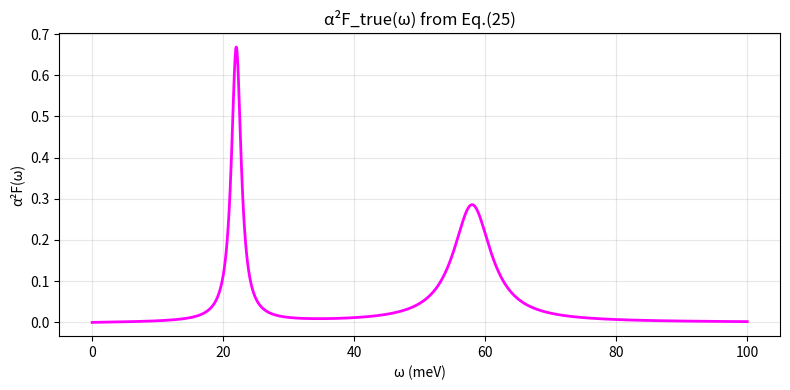
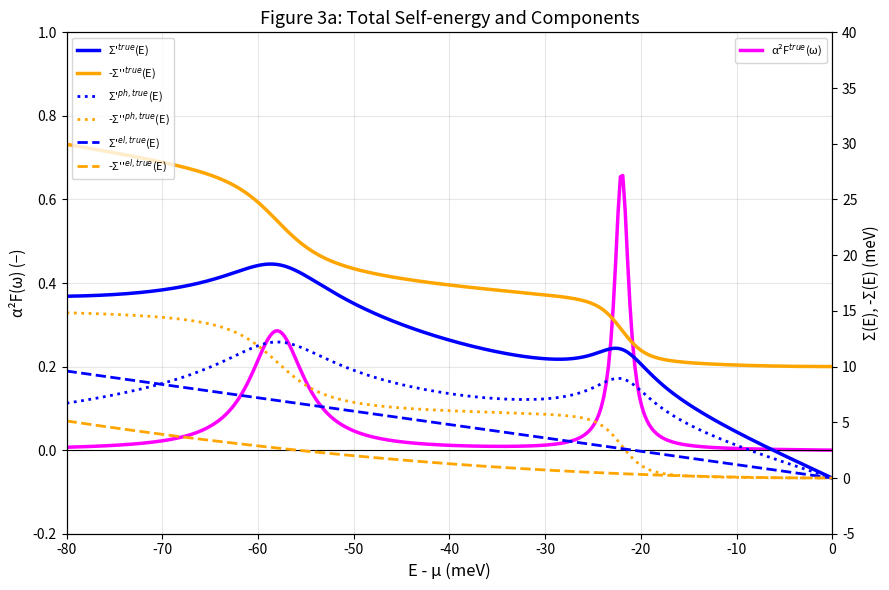

Here is the Python script that generated these plots, in order: (Note: this script raises an exception after producing the figures.)
#!/usr/bin/env python3

# # Figure 3: Verification Band Map and MDC Analysis

# 論文 https://arxiv.org/html/2508.13845v1 の Figure 3 を再現

# ## パラメータ (Table 1 True values)
# - m_b = 1.5875 m_e
# - k_F = 0.25 Å⁻¹
# - k_c = 0.1 Å⁻¹
# - Γ_imp = 10.0 meV
# - λ_el = 0.12
# - E_F = 150 meV
# - T = 10 K
# - ΔE = 2.5 meV (FWHM)
# - Δη = 0.1° (FWHM)

import numpy as np
import matplotlib.pyplot as plt
from scipy.ndimage import gaussian_filter
from scipy.special import digamma
import sys
sys.path.insert(0, '..')

# 物理定数
HBAR = 6.582119569e-16  # eV·s
M_E = 9.1093837015e-31  # kg
K_B = 8.617333262e-5    # eV/K
PREF = 3.8099821161548144  # ℏ²/(2m_e) in eV·Å²

# ## 1. パラメータ設定

# True parameters (Table 1)
m_b = 1.5875  # in units of m_e
k_F = 0.25    # Å⁻¹
k_c = 0.1     # Å⁻¹ (center wavevector)
E_F = 150e-3  # eV (150 meV)
Gamma_imp = 10e-3  # eV (10 meV)
lambda_el = 0.12

# Experimental conditions
T = 10  # K
k_BT = K_B * T  # eV
Delta_E_fwhm = 2.5e-3  # eV (2.5 meV)
Delta_eta_fwhm = 0.1   # degrees
hnu_minus_Phi = 30.0   # eV

# Convert FWHM to sigma
FWHM2STD = 2 * np.sqrt(2 * np.log(2))
sigma_E = Delta_E_fwhm / FWHM2STD
sigma_eta = Delta_eta_fwhm / FWHM2STD

# Grid parameters
E_kin_min, E_kin_max = 29.8, 30.01  # eV (for -200 to +10 meV binding energy range)
eta_min, eta_max = -6.0, 10.0  # degrees
eta_step = 0.02  # degrees
N_J = 80  # number of MDC data points

# Photointensity parameters
A_0_tilde = 1e4  # counts
B_0_tilde = 0.002 * A_0_tilde  # 0.2% background
B_1_tilde = 0.0  # no linear background

# Noise parameters
mu_noise = 0.002 * A_0_tilde  # 0.2% mean
sigma_noise = 0.00025 * A_0_tilde  # 0.025% std

print(f"Energy resolution (sigma): {sigma_E*1e3:.3f} meV")
print(f"Angle resolution (sigma): {sigma_eta:.4f} degrees")
print(f"k_B T: {k_BT*1e3:.3f} meV")

# ## 2. Eliashberg関数 α²F_true(ω) の生成 (Eq. 25)

import numpy as np
import matplotlib.pyplot as plt

def create_eliashberg_true(omega):
    """
    Eq. (25):
    α²F_true(ω) = Σ_{k,±} g_k² Im[ ±1 / (ω ± ω_k + iρ_k) ]
    
    ω in eV
    α²F is dimensionless
    """
    # Peak parameters (convert meV → eV)
    omega_k = np.array([22e-3, 58e-3])
    rho_k   = np.array([0.9e-3, 3.5e-3])
    g_k_sq  = np.array([0.6e-3, 1.0e-3])

    a2f = np.zeros_like(omega)

    for k in range(len(omega_k)):
        # + term
        term_plus =  1.0 / (omega + omega_k[k] + 1j * rho_k[k])
        # − term
        term_minus = -1.0 / (omega - omega_k[k] + 1j * rho_k[k])
        
        a2f += g_k_sq[k] * np.imag(term_plus + term_minus)

    return a2f


# --- Test ---
omega_test = np.linspace(1e-5, 100e-3, 2000)  # avoid ω=0 singularity
a2f_true = create_eliashberg_true(omega_test)

plt.figure(figsize=(8,4))
plt.plot(omega_test*1e3, a2f_true, 'magenta', linewidth=2)
plt.xlabel('ω (meV)')
plt.ylabel('α²F(ω)')
plt.title('α²F_true(ω) from Eq.(25)')
plt.grid(alpha=0.3)
plt.tight_layout()
plt.show()


# --- λ calculation ---
lambda_ph_true = 2 * np.trapz(a2f_true / omega_test, omega_test)
print(f"λ_ph (numerical) = {lambda_ph_true:.4f}")
print("Expected ≈ 0.28")


# ## 3. カーネル関数とBose-Einstein分布

def bose_einstein(omega, k_BT):
    """Bose-Einstein distribution n_B(omega) for k_BT > 0 and omega >= 0."""
    x_over = np.log(np.finfo(float).max)  # ~709.78 for float64
    x = omega / k_BT
    out = np.empty_like(omega, dtype=float)
    
    momega0 = (omega == 0)
    if np.any(momega0):
        out[momega0] = np.inf
    
    mpos_big = (x > x_over) & (omega != 0)
    if np.any(mpos_big):
        out[mpos_big] = 0.0
    
    mnorm = (omega != 0) & ~mpos_big
    if np.any(mnorm):
        out[mnorm] = 1.0 / np.expm1(x[mnorm])
    
    return out

def create_kernel_function(enel, omega, k_BT):
    """
    Kernel function from Eq. 17
    K(E, ω) = ψ(1/2 - i(E-ω)/(2πk_BT)) - ψ(1/2 - i(E+ω)/(2πk_BT)) 
              - 2iπ(n_B(ω) + 1/2)
    """
    enel = enel[:, None]     # (Ne, 1)
    omega = omega[None, :]   # (1, Nw)
    
    denom = 2.0 * np.pi * k_BT
    
    K = (digamma(0.5 - 1j * (enel - omega) / denom)
         - digamma(0.5 - 1j * (enel + omega) / denom)
         - 2j * np.pi * (bose_einstein(omega, k_BT) + 0.5))
    
    return K

# ## 4. 自己エネルギー Σ_true(E) の計算

def compute_sigma_ph(enel, omega, a2f, k_BT):
    """
    電子-フォノン自己エネルギー Σ^ph(E) from Eq. 17
    Σ^ph(E) = ∫ dω α²F(ω) K(E, ω)
    """
    K = create_kernel_function(enel, omega, k_BT)
    
    # Integrate over omega
    d_omega = omega[1] - omega[0]
    sigma_ph = np.sum(a2f[None, :] * K, axis=1) * d_omega
    
    return sigma_ph

def compute_sigma_el(enel, lambda_el, W):
    """
    電子-電子自己エネルギー Σ^el(E)
    Paper Figure 3a shows linear real part: Σ^el'(E) ≈ -λ_el * E
    Imaginary part: Σ^el''(E) = -λ_el * E²/W
    """
    # Real part: linear term (from Figure 3a, Σ^el' goes from ~5 meV at -80 meV to 0 at E=0)
    # This gives a slope of approximately lambda_el
    sigma_el_real = -lambda_el * enel
    
    # Imaginary part: -iλ_el * E²/W
    sigma_el_imag = -lambda_el * enel**2 / W
    
    return sigma_el_real + 1j * sigma_el_imag

def compute_sigma_imp(Gamma_imp, size):
    """
    電子-不純物自己エネルギー Σ^imp = -iΓ_imp
    """
    return -1j * Gamma_imp * np.ones(size)

# Energy grid for self-energy
E_min, E_max = -80e-3, 10e-3  # -80 to 10 meV
N_E = 500
enel = np.linspace(E_min, E_max, N_E)

# Omega grid for α²F
omega = np.linspace(0.1e-3, 100e-3, 400)  # 0.1 to 100 meV
a2f_true = create_eliashberg_true(omega)

# Compute components
print("Computing Σ^ph(E)...")
sigma_ph = compute_sigma_ph(enel, omega, a2f_true, k_BT)

print("Computing Σ^el(E)...")
W = E_F  # Set W = E_F
sigma_el = compute_sigma_el(enel, lambda_el, W)

print("Computing Σ^imp...")
sigma_imp = compute_sigma_imp(Gamma_imp, len(enel))

# Total self-energy
sigma_true = sigma_ph + sigma_el + sigma_imp

print("\nSelf-energy computation complete.")

# ## 5. Figure 3a: 自己エネルギーのプロット

# Create figure with dual y-axis (swapped: α²F on left, self-energy on right)
fig, ax1 = plt.subplots(1, 1, figsize=(9, 6))
ax2 = ax1.twinx()  # Second y-axis for self-energy

# α²F(ω) on left y-axis (shift x-axis to match E - μ - ω)
# Plot α²F(ω) vs (E-μ-ω) → x-axis becomes -ω values
omega_plot_x = -omega * 1e3  # Convert to meV and negate
ax1.plot(omega_plot_x, a2f_true, 'magenta', linewidth=2.5, label='α²F$^{true}$(ω)')

# Self-energy components (right y-axis)
# Total self-energy
ax2.plot(enel * 1e3, np.real(sigma_true) * 1e3, 'b-', linewidth=2.5, label="Σ'$^{true}$(E)")
ax2.plot(enel * 1e3, -np.imag(sigma_true) * 1e3, color='orange', linewidth=2.5, label="-Σ''$^{true}$(E)")

# Phonon component (dotted)
ax2.plot(enel * 1e3, np.real(sigma_ph) * 1e3, 'b:', linewidth=2, label="Σ'$^{ph,true}$(E)")
ax2.plot(enel * 1e3, -np.imag(sigma_ph) * 1e3, color='orange', linestyle=':', linewidth=2, label="-Σ''$^{ph,true}$(E)")

# Electron component (dashed)
ax2.plot(enel * 1e3, np.real(sigma_el) * 1e3, 'b--', linewidth=2, label="Σ'$^{el,true}$(E)")
ax2.plot(enel * 1e3, -np.imag(sigma_el) * 1e3, color='orange', linestyle='--', linewidth=2, label="-Σ''$^{el,true}$(E)")

# Set axis labels and limits
ax1.set_xlabel('E - μ (meV)', fontsize=12)
ax1.set_ylabel('α²F(ω) (−)', fontsize=11)  # Left axis: α²F (Dimensionless)
ax2.set_ylabel('Σ(E), -Σ(E) (meV)', fontsize=11, color='k')  # Right axis: Self-energy

# Set x-axis range to match paper (-80 to 0 meV)
ax1.set_xlim(-80, 0)
ax1.set_ylim(-0.2, 1.0)  # α²F range
ax2.set_ylim(-5, 40)     # Self-energy range

# Style
ax1.grid(True, alpha=0.3)
ax1.axhline(0, color='k', linewidth=0.8)
ax1.axvline(0, color='gray', linewidth=0.8, linestyle=':')

# Legends (swapped positions)
ax1.legend(fontsize=8, loc='upper right')  # α²F legend on right
ax2.legend(fontsize=8, loc='upper left')   # Self-energy legend on left
ax1.tick_params(axis='y')  # Left axis color

ax1.set_title('Figure 3a: Total Self-energy and Components', fontsize=13)

plt.tight_layout()
plt.savefig('figures/fig3a_self_energy.png', dpi=150, bbox_inches='tight')
plt.show()

print("\nFigure 3a completed (with α²F on right axis)")



# ## 6. 非相互作用分散 ε(k)

def epsilon_parabolic(k, m_b, k_c, k_F):
    """
    Parabolic dispersion: ε(k) = ℏ²(k - k_c)²/(2m_b) - E_F
    where E_F = ℏ²k_F²/(2m_b)
    """
    E_F = PREF * k_F**2 / m_b
    return PREF * (k - k_c)**2 / m_b - E_F

def k_from_angle(eta, E_kin):
    """
    Wavevector from angle: k = sqrt(E_kin/PREF) * sin(η)
    """
    return np.sqrt(E_kin / PREF) * np.sin(np.deg2rad(eta))

# Test dispersion
k_test = np.linspace(-0.5, 0.5, 200)
eps_test = epsilon_parabolic(k_test, m_b, k_c, k_F)

plt.figure(figsize=(8, 5))
plt.plot(k_test, eps_test * 1e3, 'k-', linewidth=2)
plt.axhline(0, color='gray', linestyle='--', label='E = μ')
plt.axvline(k_c, color='gray', linestyle=':', label=f'k_c = {k_c} Å⁻¹')
plt.xlabel('k (Å⁻¹)')
plt.ylabel('ε(k) - μ (meV)')
plt.title('Parabolic Dispersion ε(k)')

# Limit y-axis to ARPES measurement range
plt.ylim(-210, 20)

plt.legend()
plt.grid(True, alpha=0.3)
plt.tight_layout()
plt.savefig('figures/dispersion.png', dpi=150, bbox_inches='tight')
plt.show()

# ## 7. スペクトル関数 A(E,k) の計算 (Eq. 4)

def spectral_function(E, eps_k, sigma_real, sigma_imag):
    """
    Spectral function from Eq. 4:
    A(E,k) = (1/π) * [-Σ''(E,k)] / [(E - ε(k) - Σ'(E,k))² + [Σ''(E,k)]²]
    """
    numerator = -sigma_imag
    denominator = (E - eps_k - sigma_real)**2 + sigma_imag**2
    return (1.0 / np.pi) * numerator / denominator

def fermi_dirac(E, mu, k_BT):
    """Fermi-Dirac distribution"""
    x = (E - mu) / k_BT
    x_clip = np.clip(x, -500, 500)
    return 1.0 / (np.exp(x_clip) + 1.0)

# ## 8. ARPES強度マップ P*(E_kin, η) の生成

# Create finer grids for intensity map
N_ekin = 200
N_eta = int((eta_max - eta_min) / eta_step) + 1

E_kin_grid = np.linspace(E_kin_min, E_kin_max, N_ekin)
eta_grid = np.linspace(eta_min, eta_max, N_eta)

print(f"Grid size: {N_ekin} x {N_eta} = {N_ekin * N_eta} points")

# Create 2D meshgrid
ETA, EKIN = np.meshgrid(eta_grid, E_kin_grid)

# Convert to binding energy and wavevector
ENEL = EKIN - hnu_minus_Phi  # Binding energy E - μ
K = k_from_angle(ETA, EKIN)   # Wavevector k

print(f"E_nel range: [{ENEL.min()*1e3:.1f}, {ENEL.max()*1e3:.1f}] meV")
print(f"k range: [{K.min():.3f}, {K.max():.3f}] Å⁻¹")

# Compute dispersion for each k
print("Computing ε(k)...")
EPS = epsilon_parabolic(K, m_b, k_c, k_F)

# Interpolate self-energy to the grid
print("Interpolating self-energy...")
sigma_real_interp = np.interp(ENEL.flatten(), enel, np.real(sigma_true)).reshape(ENEL.shape)
sigma_imag_interp = np.interp(ENEL.flatten(), enel, np.imag(sigma_true)).reshape(ENEL.shape)

# Compute spectral function
print("Computing A(E,k)...")
A = spectral_function(ENEL, EPS, sigma_real_interp, sigma_imag_interp)

# Compute Fermi-Dirac factor
print("Computing f(E)...")
FD = fermi_dirac(ENEL, 0.0, k_BT)

# Photointensity (before convolution and noise)
print("Computing intensity...")
background = B_0_tilde + B_1_tilde * ETA
I_0 = (A_0_tilde + background) * A * FD

print(f"Intensity range: [{I_0.min():.1f}, {I_0.max():.1f}] counts")

# ## 9. 分解能効果（ガウス畳み込み）

# Convert sigma to pixel units
d_ekin = E_kin_grid[1] - E_kin_grid[0]
d_eta = eta_grid[1] - eta_grid[0]

sigma_ekin_pixels = sigma_E / d_ekin
sigma_eta_pixels = sigma_eta / d_eta

print(f"Convolution sigma: ({sigma_ekin_pixels:.2f}, {sigma_eta_pixels:.2f}) pixels")

# Apply Gaussian filter
print("Applying Gaussian convolution...")
I_conv = gaussian_filter(I_0, sigma=(sigma_ekin_pixels, sigma_eta_pixels), mode='constant')

print("Convolution complete.")

# ## 10. ノイズ追加

# Add Gaussian noise
np.random.seed(42)  # For reproducibility
noise = np.random.normal(mu_noise, sigma_noise, I_conv.shape)

P_star = I_conv + noise
P_star = np.maximum(P_star, 0)  # Ensure non-negative

print(f"Final intensity range: [{P_star.min():.1f}, {P_star.max():.1f}] counts")
print(f"Mean intensity: {P_star.mean():.1f} counts")
print(f"SNR: {P_star.mean() / sigma_noise:.1f}")

# ## 11. Figure 3b: ARPES強度マップのプロット

fig, ax = plt.subplots(1, 1, figsize=(10, 6))

# Convert to binding energy for plotting
E_bin_grid = E_kin_grid - hnu_minus_Phi

mesh = ax.pcolormesh(eta_grid, E_bin_grid * 1e3, P_star, 
                     shading='auto', cmap='bone_r', vmin=0)

# Add line at E_bin = -80 meV (for MDC in Fig 3c)
E_bin_selected = -80e-3  # -80 meV
ax.axhline(E_bin_selected * 1e3, color='red', linestyle='--', linewidth=1.5, 
           label=f'E_bin = {E_bin_selected*1e3:.0f} meV')

ax.set_xlabel('Angle η (°)')
ax.set_ylabel('E - μ (meV)')
ax.set_title('Figure 3b: Artificial Photointensity P*(E_kin, η)')
ax.legend(loc='upper right')
plt.colorbar(mesh, ax=ax, label='Counts')

plt.tight_layout()
plt.savefig('figures/fig3b_intensity_map.png', dpi=150, bbox_inches='tight')
plt.show()

## Figure 3b (k-space version): ARPES強度マップ（k空間）

fig, ax = plt.subplots(1, 1, figsize=(10, 6))

# Use existing K grid (already computed in Cell 18)
# K = k_from_angle(ETA, EKIN)

# Convert to binding energy for plotting
E_bin_grid_2d = EKIN - hnu_minus_Phi

mesh = ax.pcolormesh(K, E_bin_grid_2d * 1e3, P_star, 
                     shading='auto', cmap='bone_r', vmin=0)

# Add line at E_bin = -80 meV (for MDC in Fig 3c)
E_bin_selected = -80e-3  # -80 meV
ax.axhline(E_bin_selected * 1e3, color='red', linestyle='--', linewidth=1.5, 
           label=f'E_bin = {E_bin_selected*1e3:.0f} meV')

# Add vertical line at k_c
ax.axvline(k_c, color='blue', linestyle=':', linewidth=1.5, 
           label=f'k_c = {k_c:.3f} Å⁻¹')

ax.set_xlabel('k (Å⁻¹)')
ax.set_ylabel('E - μ (meV)')
ax.set_title('Figure 3b (k-space): Artificial Photointensity P*(E, k)')
ax.legend(loc='upper right')
plt.colorbar(mesh, ax=ax, label='Counts')

plt.tight_layout()
plt.savefig('figures/fig3b_intensity_map_kspace.png', dpi=150, bbox_inches='tight')
plt.show()

# ## 12. データ保存

# Save data
np.savez('data/verification_data.npz',
         # Grids
         E_kin_grid=E_kin_grid,
         eta_grid=eta_grid,
         enel=enel,
         omega=omega,
         # Intensity
         P_star=P_star,
         # Self-energy
         sigma_true=sigma_true,
         sigma_ph=sigma_ph,
         sigma_el=sigma_el,
         sigma_imp=sigma_imp,
         # Eliashberg function
         a2f_true=a2f_true,
         # Parameters
         m_b=m_b,
         k_F=k_F,
         k_c=k_c,
         E_F=E_F,
         Gamma_imp=Gamma_imp,
         lambda_el=lambda_el,
         T=T,
         hnu_minus_Phi=hnu_minus_Phi)

print("Data saved to data/verification_data.npz")

# ## 13. MDC抽出 (Figure 3c用)

# Extract MDC at E_bin = -80 meV
E_bin_selected = -80e-3
# Convert kinetic energy to binding energy
E_bin_grid = E_kin_grid - hnu_minus_Phi
idx_E = np.argmin(np.abs(E_bin_grid - E_bin_selected))

mdc_intensity = P_star[idx_E, :]
mdc_eta = eta_grid
mdc_k = k_from_angle(mdc_eta, E_kin_grid[idx_E])

fig, (ax1, ax2) = plt.subplots(1, 2, figsize=(14, 5))

# Plot vs angle
ax1.plot(mdc_eta, mdc_intensity, 'b.', markersize=3, label='Data')
ax1.set_xlabel('Angle η (°)')
ax1.set_ylabel('Intensity (counts)')
ax1.set_title(f'MDC at E_bin = {E_bin_selected*1e3:.0f} meV')
ax1.grid(True, alpha=0.3)
ax1.legend()

# Plot vs wavevector
ax2.plot(mdc_k, mdc_intensity, 'b.', markersize=3, label='Data')
ax2.set_xlabel('k (Å⁻¹)')
ax2.set_ylabel('Intensity (counts)')
ax2.set_title(f'MDC at E_bin = {E_bin_selected*1e3:.0f} meV')
ax2.grid(True, alpha=0.3)
ax2.legend()

plt.tight_layout()
plt.savefig('figures/fig3c_mdc.png', dpi=150, bbox_inches='tight')
plt.show()

print(f"\nMDC extracted at E_bin = {E_bin_selected*1e3:.0f} meV")
print(f"E_kin = {E_kin_grid[idx_E]:.4f} eV")
print(f"k range: [{mdc_k.min():.3f}, {mdc_k.max():.3f}] Å⁻¹")

# ## 完了

# 論文Figure 3の人工データ生成が完了しました。

# 生成されたファイル:
# - `data/verification_data.npz`: 全データ
# - `figures/a2f_true.png`: Eliashberg関数
# - `figures/fig3a_self_energy.png`: 自己エネルギー
# - `figures/dispersion.png`: 分散関係
# - `figures/fig3b_intensity_map.png`: ARPES強度マップ
# - `figures/fig3c_mdc.png`: MDC
